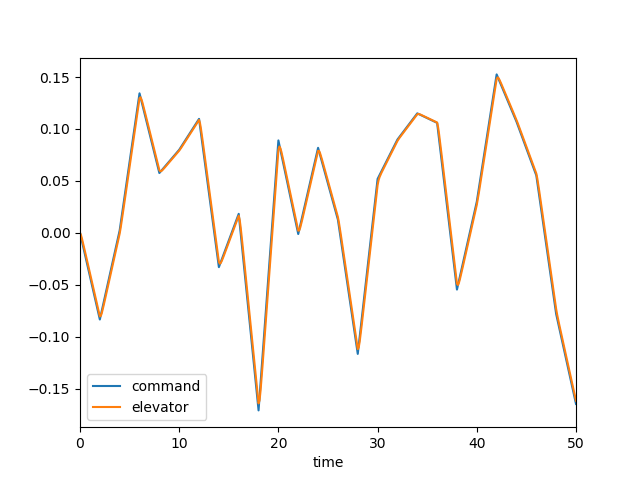

The data file committed next to this chart (first rows):
, time, dec, de, mode, u, w, q, theta
0, 0.0, 0.0, 0.0, 0.0, 0.0, 0.0, 0.0, 0.0
1, 0.1, -0.004175, -0.002299, 0.0, -0.0002318, 0.003221, 0.0001397, 4.513597104960354e-06
2, 0.2, -0.008351, -0.005784, 0.0, -0.001237, 0.01809, 0.0005929, 3.8139773096190766e-05
3, 0.3, -0.01253, -0.009706, 0.0, -0.003496, 0.05243, 0.001378, 0.0001338
4, 0.4, -0.0167, -0.01379, 0.0, -0.007428, 0.1127, 0.002456, 0.0003231
5, 0.5, -0.02088, -0.01793, 0.0, -0.01339, 0.2036, 0.003771, 0.0006326
6, 0.6, -0.02505, -0.02209, 0.0, -0.02168, 0.3284, 0.005261, 0.001083
7, 0.7, -0.02923, -0.02626, 0.0, -0.03254, 0.4888, 0.006868, 0.001688
8, 0.8, -0.0334, -0.03044, 0.0, -0.04614, 0.6851, 0.008538, 0.002458
9, 0.9, -0.03758, -0.03461, 0.0, -0.06261, 0.9166, 0.01022, 0.003396
10, 1.0, -0.04175, -0.03879, 0.0, -0.08205, 1.182, 0.01188, 0.004502
11, 1.1, -0.04593, -0.04296, 0.0, -0.1045, 1.478, 0.01348, 0.00577
12, 1.2, -0.0501, -0.04714, 0.0, -0.13, 1.803, 0.015, 0.007195
13, 1.3, -0.05428, -0.05131, 0.0, -0.1584, 2.152, 0.01641, 0.008766
14, 1.4, -0.05845, -0.05549, 0.0, -0.1898, 2.523, 0.0177, 0.01047
15, 1.5, -0.06263, -0.05966, 0.0, -0.2241, 2.911, 0.01887, 0.0123
16, 1.6, -0.06681, -0.06384, 0.0, -0.2613, 3.314, 0.0199, 0.01424
17, 1.7, -0.07098, -0.06801, 0.0, -0.3011, 3.728, 0.02081, 0.01628
18, 1.8, -0.07516, -0.07219, 0.0, -0.3437, 4.149, 0.02159, 0.0184
19, 1.9, -0.07933, -0.07636, 0.0, -0.3889, 4.575, 0.02225, 0.02059
20, 2.0, -0.08351, -0.08054, 0.0, -0.4366, 5.003, 0.02281, 0.02284
21, 2.1, -0.07921, -0.08005, 0.0, -0.4862, 5.425, 0.023, 0.02514
22, 2.2, -0.07492, -0.07716, 0.0, -0.5368, 5.82, 0.02246, 0.02742
23, 2.3, -0.07063, -0.07338, 0.0, -0.5871, 6.173, 0.02118, 0.02961
24, 2.4, -0.06634, -0.06928, 0.0, -0.6364, 6.468, 0.01926, 0.03164
25, 2.5, -0.06205, -0.06506, 0.0, -0.6838, 6.696, 0.0168, 0.03344
26, 2.6, -0.05776, -0.06079, 0.0, -0.7289, 6.849, 0.01397, 0.03498
27, 2.7, -0.05346, -0.05651, 0.0, -0.771, 6.923, 0.01087, 0.03623
28, 2.8, -0.04917, -0.05222, 0.0, -0.8098, 6.917, 0.007636, 0.03715
29, 2.9, -0.04488, -0.04793, 0.0, -0.8451, 6.835, 0.004368, 0.03775
30, 3.0, -0.04059, -0.04364, 0.0, -0.8767, 6.678, 0.001156, 0.03803
31, 3.1, -0.0363, -0.03935, 0.0, -0.9046, 6.452, -0.001925, 0.03799
32, 3.2, -0.03201, -0.03506, 0.0, -0.9287, 6.164, -0.004817, 0.03765
33, 3.3, -0.02771, -0.03076, 0.0, -0.9492, 5.821, -0.007477, 0.03703
34, 3.4, -0.02342, -0.02647, 0.0, -0.9663, 5.432, -0.009874, 0.03616
35, 3.5, -0.01913, -0.02218, 0.0, -0.9799, 5.003, -0.01199, 0.03507
36, 3.6, -0.01484, -0.01789, 0.0, -0.9905, 4.543, -0.01382, 0.03378
37, 3.7, -0.01055, -0.0136, 0.0, -0.998, 4.059, -0.01537, 0.03231
38, 3.8, -0.006255, -0.009306, 0.0, -1.003, 3.559, -0.01664, 0.03071
39, 3.9, -0.001963, -0.005014, 0.0, -1.005, 3.048, -0.01766, 0.02899
40, 4.0, 0.002328, -0.0007223, 0.0, -1.005, 2.534, -0.01845, 0.02719
41, 4.1, 0.008928, 0.00484, 0.0, -1.003, 2.018, -0.0191, 0.02531
42, 4.2, 0.01553, 0.01106, 0.0, -0.998, 1.5, -0.01975, 0.02337
43, 4.3, 0.02213, 0.01752, 0.0, -0.9906, 0.9795, -0.02043, 0.02136
44, 4.4, 0.02873, 0.02406, 0.0, -0.9806, 0.4555, -0.02115, 0.01928
45, 4.5, 0.03532, 0.03064, 0.0, -0.9678, -0.07283, -0.02191, 0.01713
46, 4.6, 0.04192, 0.03724, 0.0, -0.9521, -0.6061, -0.02269, 0.0149
47, 4.7, 0.04852, 0.04383, 0.0, -0.9335, -1.145, -0.0235, 0.01259
48, 4.8, 0.05512, 0.05043, 0.0, -0.9118, -1.689, -0.02431, 0.0102
49, 4.9, 0.06172, 0.05703, 0.0, -0.887, -2.238, -0.02514, 0.007727
50, 5.0, 0.06832, 0.06363, 0.0, -0.859, -2.793, -0.02596, 0.005173
51, 5.1, 0.07492, 0.07023, 0.0, -0.8277, -3.353, -0.02677, 0.002537
52, 5.2, 0.08152, 0.07683, 0.0, -0.7932, -3.917, -0.02757, -0.0001797
53, 5.3, 0.08812, 0.08343, 0.0, -0.7553, -4.485, -0.02835, -0.002976
54, 5.4, 0.09472, 0.09003, 0.0, -0.714, -5.056, -0.02912, -0.005849
55, 5.5, 0.1013, 0.09662, 0.0, -0.6692, -5.631, -0.02987, -0.008799
56, 5.6, 0.1079, 0.1032, 0.0, -0.621, -6.208, -0.0306, -0.01182
57, 5.7, 0.1145, 0.1098, 0.0, -0.5693, -6.787, -0.03131, -0.01492
58, 5.8, 0.1211, 0.1164, 0.0, -0.5141, -7.368, -0.032, -0.01808
59, 5.9, 0.1277, 0.123, 0.0, -0.4553, -7.95, -0.03267, -0.02132
... 441 more rows
